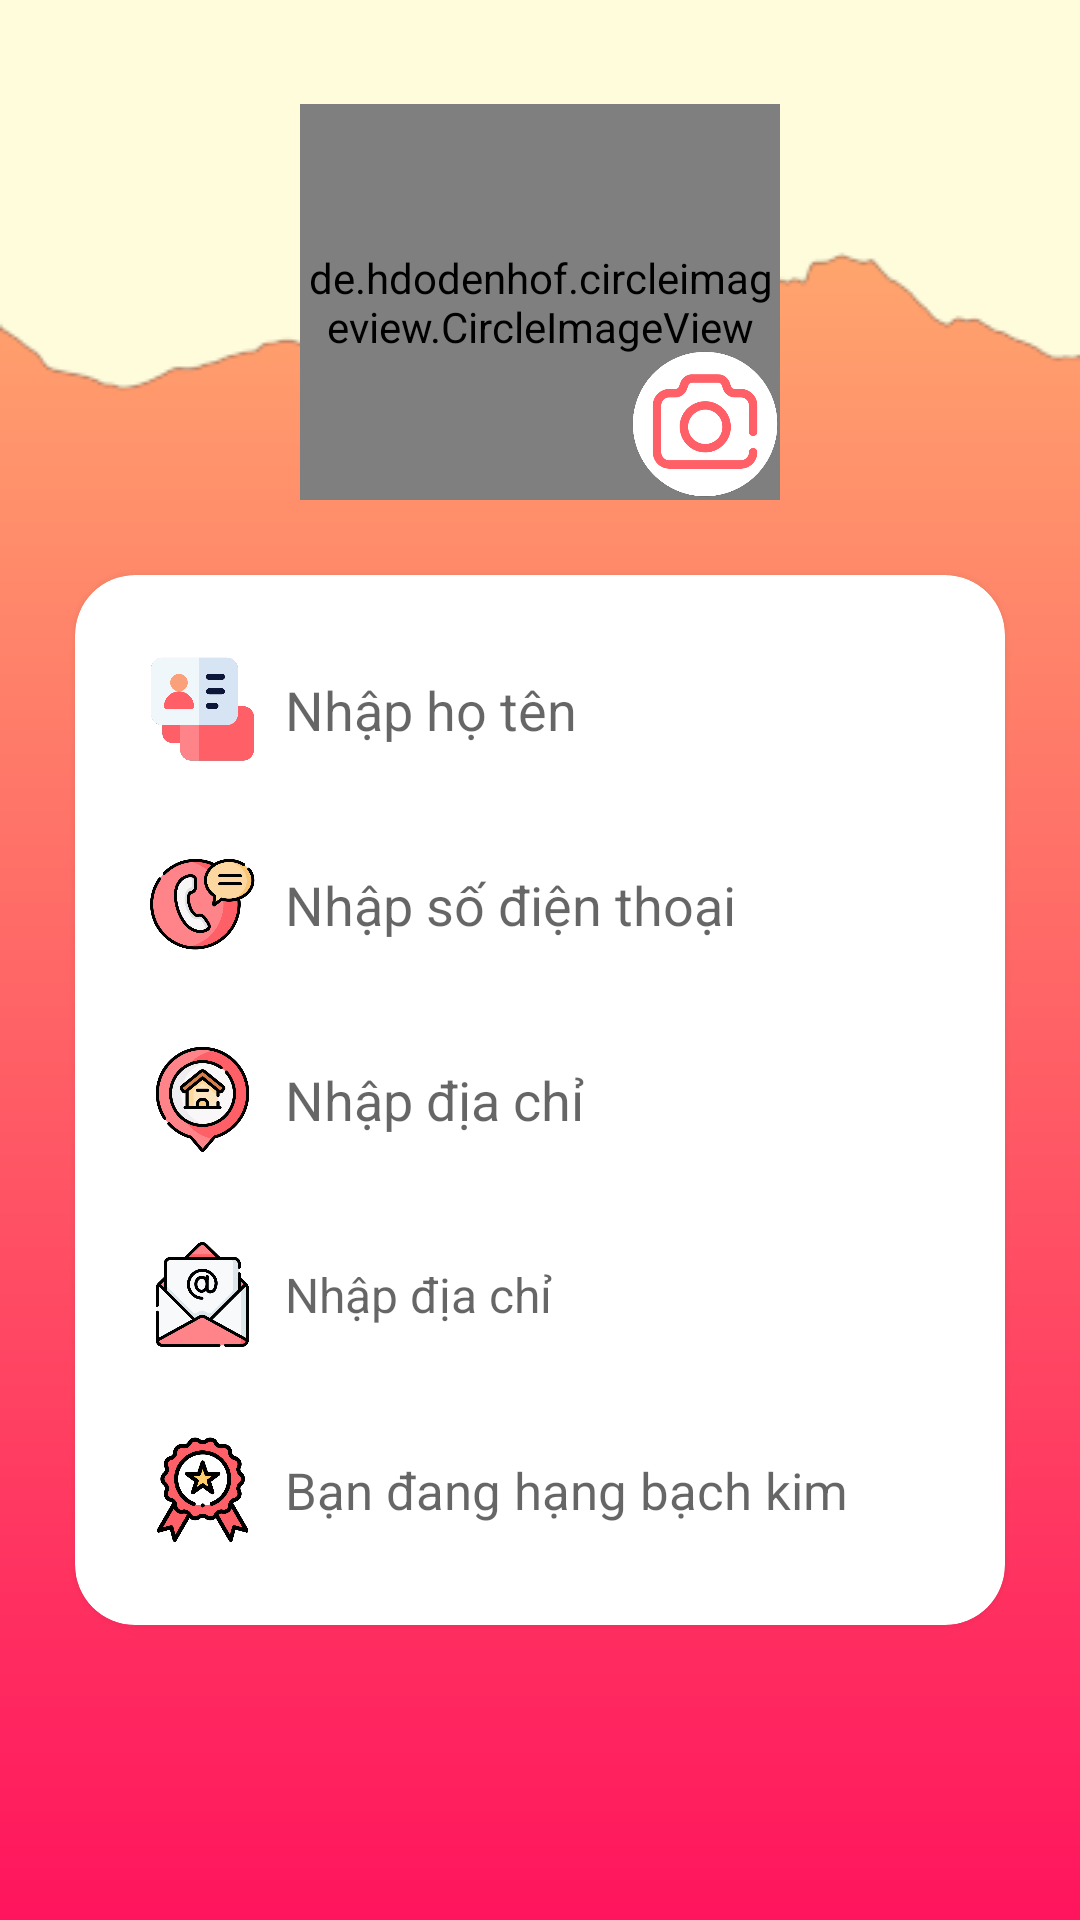

Android layout source for this screen:
<!-- AndroidManifest.xml: application theme AppTheme -->
<!-- res/layout/fragment_profile.xml -->
<?xml version="1.0" encoding="utf-8"?>
<LinearLayout xmlns:android="http://schemas.android.com/apk/res/android"
    xmlns:app="http://schemas.android.com/apk/res-auto"
    android:layout_width="match_parent"
    android:layout_height="match_parent"
    android:orientation="vertical"
    android:background="@drawable/backgroudadmin">
    <ImageView
        android:layout_width="match_parent"
        android:layout_height="wrap_content"
        android:background="@drawable/bg_user"
        android:layout_marginTop="-140dp">
    </ImageView>
    <RelativeLayout
        android:layout_width="160dp"
        android:layout_height="160dp"
        android:layout_gravity="center"
        android:layout_marginTop="-130dp"
        android:gravity="center">

        <de.hdodenhof.circleimageview.CircleImageView
            android:id="@+id/avatar"
            android:layout_width="160dp"
            android:layout_height="160dp"
            android:layout_gravity="center_horizontal"
            android:layout_marginTop="28dp"
            android:src="@drawable/ic_baseline_supervised_user_circle_24"
            app:civ_border_color="@color/black" />

        <ImageView
            android:layout_width="50dp"
            android:layout_height="50dp"
            android:layout_alignParentRight="true"
            android:layout_alignParentBottom="true"
            android:layout_marginLeft="10dp"
            android:background="@drawable/icon_camera"
            app:tint="#EDBD77" />
    </RelativeLayout>

    <androidx.cardview.widget.CardView
        android:layout_width="match_parent"
        android:layout_height="wrap_content"
        android:layout_gravity="center"
        app:cardCornerRadius="20dp"
        app:cardElevation="5dp"
        android:layout_marginTop="25dp"
        android:layout_marginStart="25dp"
        android:layout_marginEnd="25dp"
        android:layout_marginBottom="10dp">

        <LinearLayout
            android:layout_width="match_parent"
            android:layout_height="match_parent"
            android:layout_margin="10dp"
            android:orientation="vertical">

            <LinearLayout
                android:layout_width="match_parent"
                android:layout_height="50dp"
                android:orientation="horizontal"
                android:paddingLeft="15dp"
                android:paddingRight="15dp"
                android:background="@drawable/button"
                android:layout_marginTop="10dp"
                android:gravity="center">

                <ImageView
                    android:layout_width="35dp"
                    android:layout_height="35dp"
                    android:src="@drawable/user"/>
                <TextView
                    android:drawableRight="@drawable/ic_baseline_navigate_next_24"
                    android:id="@+id/txthoten"
                    android:layout_width="0dp"
                    android:layout_height="wrap_content"
                    android:layout_weight="1"
                    android:gravity="start"
                    android:hint="Nhập họ tên"
                    android:textSize="18sp"
                    android:fontFamily="@string/fontfm"
                    android:layout_marginLeft="10dp" />
            </LinearLayout>

            <LinearLayout
                android:layout_width="match_parent"
                android:layout_height="50dp"
                android:orientation="horizontal"
                android:paddingLeft="15dp"
                android:paddingRight="15dp"
                android:background="@drawable/button"
                android:layout_marginTop="15dp"
                android:gravity="center">

                <ImageView
                    android:layout_width="35dp"
                    android:layout_height="35dp"
                    android:src="@drawable/phone"/>
                <TextView
                    android:drawableRight="@drawable/ic_baseline_navigate_next_24"
                    android:id="@+id/txtsdt"
                    android:layout_width="0dp"
                    android:layout_height="wrap_content"
                    android:layout_marginTop="0dp"
                    android:layout_weight="1"
                    android:gravity="start"
                    android:hint="Nhập số điện thoại"
                    android:textSize="18sp"
                    android:fontFamily="@string/fontfm"
                    android:layout_marginLeft="10dp" />
            </LinearLayout>

            <LinearLayout
                android:layout_width="match_parent"
                android:layout_height="50dp"
                android:orientation="horizontal"
                android:paddingLeft="15dp"
                android:paddingRight="15dp"
                android:background="@drawable/button"
                android:layout_marginTop="15dp"
                android:gravity="center">

                <ImageView
                    android:layout_width="35dp"
                    android:layout_height="35dp"
                    android:src="@drawable/adress"/>
                <TextView
                    android:drawableRight="@drawable/ic_baseline_navigate_next_24"
                    android:id="@+id/txtdiachi"
                    android:layout_width="0dp"
                    android:layout_height="wrap_content"
                    android:layout_weight="1"
                    android:gravity="start"
                    android:hint="Nhập địa chỉ"
                    android:textSize="18sp"
                    android:fontFamily="@string/fontfm"
                    android:layout_marginLeft="10dp"/>
            </LinearLayout>

            <LinearLayout
                android:layout_width="match_parent"
                android:layout_height="50dp"
                android:orientation="horizontal"
                android:paddingLeft="15dp"
                android:paddingRight="15dp"
                android:background="@drawable/button"
                android:layout_marginTop="15dp"
                android:gravity="center">
                <ImageView
                    android:layout_width="35dp"
                    android:layout_height="35dp"
                    android:src="@drawable/mail" />
                <TextView
                    android:id="@+id/txtemail"
                    android:layout_width="0dp"
                    android:layout_height="wrap_content"
                    android:layout_weight="1"
                    android:gravity="start"
                    android:hint="Nhập địa chỉ"
                    android:lines="1"
                    android:textSize="16sp"
                    android:fontFamily="@string/fontfm"
                    android:layout_marginLeft="10dp"/>                     />
            </LinearLayout>

            <LinearLayout
                android:layout_width="match_parent"
                android:layout_height="50dp"
                android:orientation="horizontal"
                android:paddingLeft="15dp"
                android:paddingRight="15dp"
                android:background="@drawable/button"
                android:layout_marginTop="15dp"
                android:gravity="center"
                android:layout_marginBottom="10dp">
                <ImageView
                    android:layout_width="35dp"
                    android:layout_height="35dp"
                    android:src="@drawable/rank" />
                <TextView
                    android:id="@+id/txtrank"
                    android:layout_width="0dp"
                    android:layout_height="wrap_content"
                    android:layout_weight="1"
                    android:gravity="start"
                    android:hint="Bạn đang hạng bạch kim"
                    android:textSize="17sp"
                    android:fontFamily="@string/fontfm"
                    android:layout_marginLeft="10dp"/>                     />
            </LinearLayout>
        </LinearLayout>
    </androidx.cardview.widget.CardView>
</LinearLayout>
<!-- resources referenced by this layout -->
<resources>
  <color name="black">#FF000000</color>
  <!-- drawable adress: png bitmap (drawable, 35597 bytes) -->
  <!-- drawable backgroudadmin (drawable) -->
  <?xml version="1.0" encoding="utf-8"?>
  <shape xmlns:android="http://schemas.android.com/apk/res/android">
          <gradient
              android:startColor="#FF145D"
              android:endColor="#ffbb70"
              android:angle="90"
              />
  </shape>
  <!-- drawable bg_user: png bitmap (drawable, 5554 bytes) -->
  <!-- drawable ic_baseline_navigate_next_24 (drawable) -->
  <vector xmlns:android="http://schemas.android.com/apk/res/android"
      android:width="24dp"
      android:height="24dp"
      android:viewportWidth="24"
      android:viewportHeight="24"
      android:autoMirrored="true">
    <path
        android:fillColor="@android:color/white"
        android:pathData="M10,6L8.59,7.41 13.17,12l-4.58,4.59L10,18l6,-6z"/>
  </vector>
  <!-- drawable icon_camera: png bitmap (drawable, 30012 bytes) -->
  <!-- drawable mail: png bitmap (drawable, 21414 bytes) -->
  <!-- drawable phone: png bitmap (drawable, 33377 bytes) -->
  <!-- drawable rank: png bitmap (drawable, 38425 bytes) -->
  <!-- drawable user: png bitmap (drawable, 205250 bytes) -->
  <string name="fontfm">sans-serif</string>
  <style name="AppTheme" parent="Theme.MaterialComponents.DayNight.NoActionBar">
          
          <item name="colorPrimary">@color/purple_200</item>
          <item name="colorPrimaryVariant">@color/purple_700</item>
          <item name="colorOnPrimary">@color/black</item>
          
          <item name="colorSecondary">@color/teal_200</item>
          <item name="colorSecondaryVariant">@color/teal_200</item>
          <item name="colorOnSecondary">@color/black</item>
          
          <item name="android:statusBarColor" tools:targetApi="l">?attr/colorPrimaryVariant</item>
          
      </style>
  <color name="purple_200">#db7093</color>
  <color name="purple_700">#008000</color>
  <color name="teal_200">#008000</color>
</resources>
